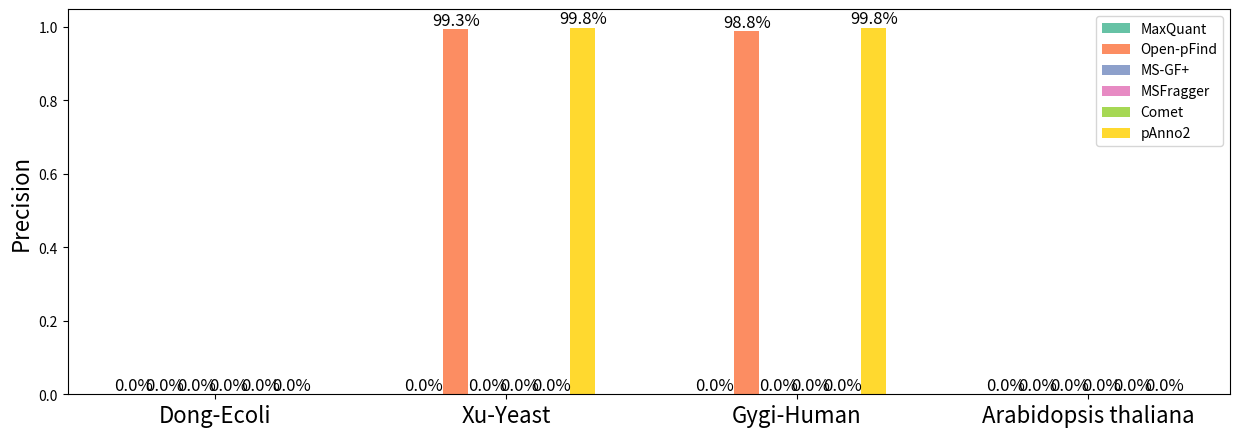

The script that saved this image:
'''
Descripttion: 
version: 
[redacted]
Date: 2024-01-23 21:43:35
[redacted]
LastEditTime: 2024-01-25 00:14:41
'''
# -*- coding: utf-8 -*-

import matplotlib.pyplot as plt
import numpy as np
import seaborn as sns

# 假设的数据，每个块有5个数据点

# data = np.random.rand(4, 5) * 100  # 创建一个4x5的数组用于示例
engine = ['MaxQuant', 'Open-pFind', 'MS-GF+', 'MSFragger', 'Comet', 'pAnno2']
data = [[0, 0, 0, 0, 0, 0], [0, 0.993, 0, 0, 0, 0.998], [0, 0.988, 0, 0, 0, 0.998], [0, 0, 0, 0, 0, 0]] #precision
# data = [[0, 0, 0, 0, 0, 0], [0, 0.868, 0, 0, 0, 0.973], [0, 0.741, 0, 0, 0, 0.955], [0, 0, 0, 0, 0, 0]] #recall
data = np.array(data)
name = ['Dong-Ecoli', 'Xu-Yeast', 'Gygi-Human', 'Arabidopsis thaliana']
# Seaborn的色卡
palette = sns.color_palette("Set2", 6)

# 组的数量和组内柱子的数量
num_groups = len(data)
num_bars_in_group = len(data[0])

# 设置每个组的柱形图和组间的间距
bar_width = 0.15
group_width = (bar_width + 0.04) * num_bars_in_group + 0.6  # 每组的宽度包括所有柱子和一个更大间隔

# 设置初始位置
ind = np.arange(num_groups) * group_width

# 生成图表
fig, ax = plt.subplots()
fig.set_size_inches(15, 5)
# 绘制每个块中的柱形图
for i in range(num_bars_in_group):
    bars = ax.bar(ind + i * (bar_width + 0.04), data[:, i], width=bar_width, color=palette[i], label=engine[i])
    ax.bar_label(bars, labels=[f'{val*100:.1f}%' for val in data[:, i]], label_type='edge', fontsize=12)

# 添加一些文本用于标签、标题和自定义x轴刻度等
# ax.set_xlabel('Groups')
ax.set_ylabel('Precision', fontsize=16)
# ax.set_title('Multiple bars in each group')
ax.set_xticks(ind + group_width / 2 - 2*(bar_width + 0.04))
ax.set_xticklabels([name[i] for i in range(num_groups)], fontsize=16)

# 添加图例
ax.legend()
plt.savefig('pre_pep.png', format='png', dpi=300, bbox_inches='tight')  # 保存为高分辨率的图片
# 展示图表
plt.show()